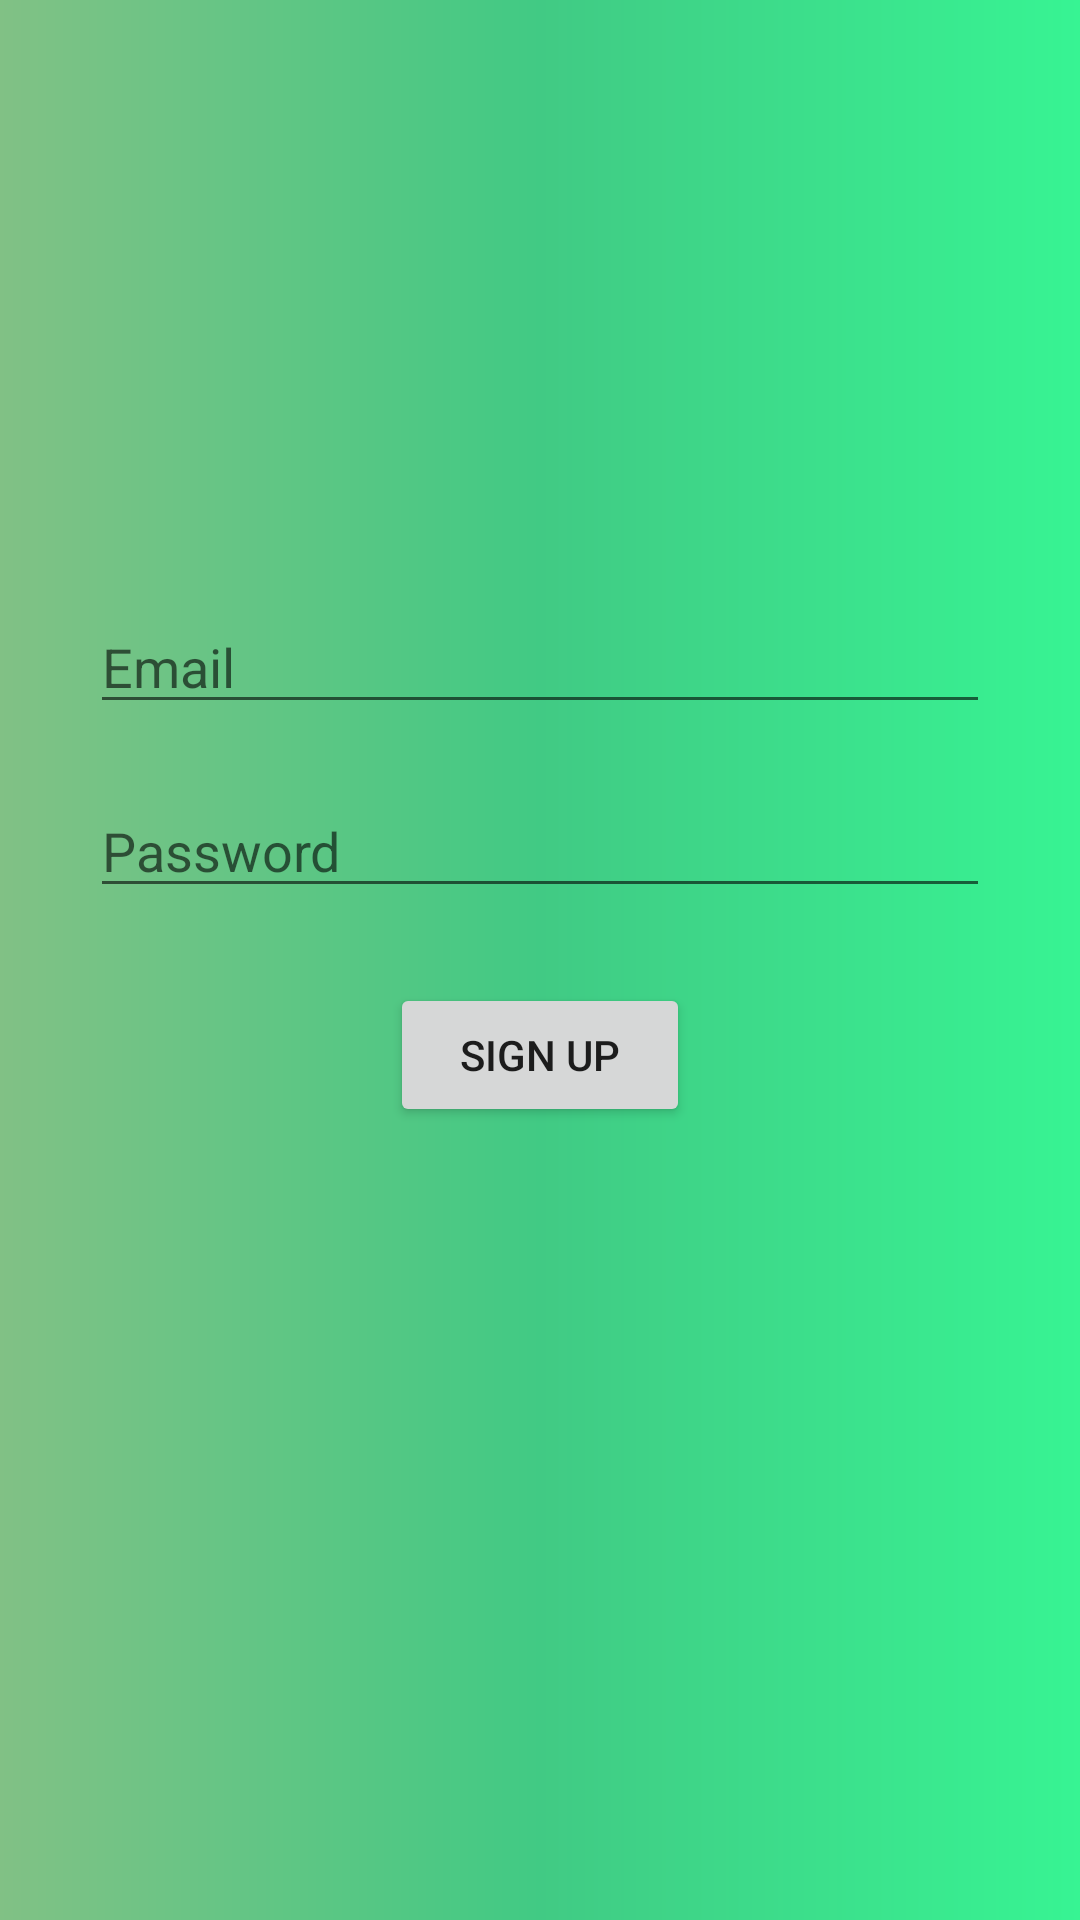

This screen was rendered from an Android layout file. Write that file and the resources it references.
<!-- AndroidManifest.xml: application theme Theme.QuizGame -->
<!-- res/layout/activity_sign_up_page.xml -->
<?xml version="1.0" encoding="utf-8"?>
<LinearLayout xmlns:android="http://schemas.android.com/apk/res/android"
    xmlns:app="http://schemas.android.com/apk/res-auto"
    xmlns:tools="http://schemas.android.com/tools"
    android:layout_width="match_parent"
    android:layout_height="match_parent"
    tools:context=".Sign_Up_Page"
    android:orientation="vertical"
    android:gravity="center_horizontal"
    android:background="@drawable/gradien_background1">

    <ImageView
        android:layout_marginTop="20dp"
        android:layout_width="150dp"
        android:layout_height="150dp"
        android:src="@drawable/signup_logo"
        />

    <EditText
        android:id="@+id/editTextSignUpEmail"
        android:layout_width="300dp"
        android:layout_height="wrap_content"
        android:layout_marginTop="30dp"
        android:ems="10"
        android:hint="Email"
        android:inputType="textPersonName" />

    <EditText
        android:id="@+id/editTextSignUpPassword"
        android:layout_width="300dp"
        android:layout_height="wrap_content"
        android:layout_marginTop="20dp"
        android:ems="10"
        android:hint="Password"
        android:inputType="textPassword" />

    <Button
        android:id="@+id/buttonSignUp"
        android:layout_width="100dp"
        android:layout_height="wrap_content"
        android:layout_marginTop="25dp"
        android:text="Sign up" />

    <ProgressBar
        android:id="@+id/progressBar"
        style="?android:attr/progressBarStyle"
        android:layout_width="match_parent"
        android:layout_height="wrap_content"
        android:layout_marginTop="20dp"
        android:backgroundTint="#F1EEEE"
        android:progressBackgroundTint="#FAF6F6"
        android:visibility="invisible" />

</LinearLayout>
<!-- resources referenced by this layout -->
<resources>
  <!-- drawable gradien_background1 (drawable) -->
  <?xml version="1.0" encoding="utf-8"?>
  <shape xmlns:android="http://schemas.android.com/apk/res/android"
  
  
      >
      <gradient
          android:type="linear"
          android:startColor="#37F493"
          android:centerColor="#41CA84"
          android:endColor="#81C185"
          android:angle="180"
          />
  </shape>
  <style name="Theme.QuizGame" parent="Theme.MaterialComponents.DayNight.NoActionBar">
          
          <item name="colorPrimary">@color/purple_500</item>
          <item name="colorPrimaryVariant">@color/purple_700</item>
          <item name="colorOnPrimary">@color/white</item>
          
          <item name="colorSecondary">@color/teal_200</item>
          <item name="colorSecondaryVariant">@color/teal_700</item>
          <item name="colorOnSecondary">@color/black</item>
          
          <item name="android:statusBarColor">?attr/colorPrimaryVariant</item>
          
      </style>
  <!-- not gathered from this repository: default colours our renderer supplied (Android Studio template values) -->
  <color name="purple_500">#FF6200EE</color>
  <color name="purple_700">#FF3700B3</color>
  <color name="teal_200">#FF03DAC5</color>
  <color name="teal_700">#FF018786</color>
  <color name="black">#FF000000</color>
  <color name="white">#FFFFFFFF</color>
</resources>
